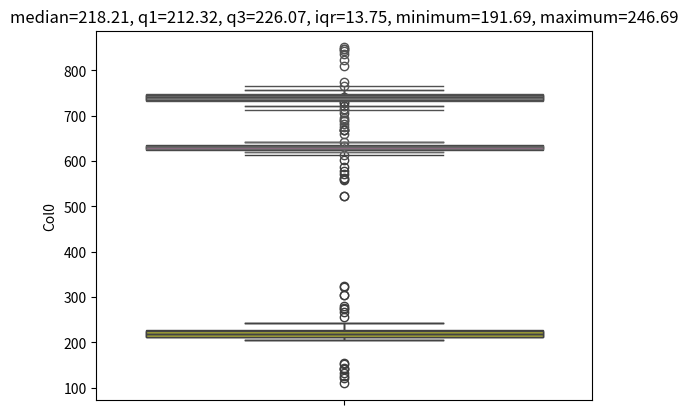

The matplotlib source for this figure:
# %% imports
import pandas as pd
import numpy as np
import seaborn as sns
import matplotlib.pyplot as plt 
#from scipy import stats
print("imports complete")

# %% [markdown]
# # Outliers
# 
# A boxplot showing the median and inter-quartile ranges is a good way to visualise a distribution, especially when 
# the data contains outliers. The meaning of the various aspects of a box plot can be visualised as follows -
# 
# ![](images\IQR.png)

# %% [markdown]
# ## Generating some data
# We are going to need some test data to explore the issues around outliers


# %% [markdown]
# ### Function Definition
#
# The generate() function below (taken from Stack Overflow) will generate a list of floats
# with a given median that contains outliers (values a long way from the median) which we can
# use to explore the concept.

# %% Generate function
def generate(median=630, err=12, outlier_err=100, size=80, outlier_size=10):
    np.random.seed(median)
    errs = err * np.random.rand(size) * np.random.choice((-1, 1), size)
    data = median + errs

    lower_errs = outlier_err * np.random.rand(outlier_size)
    lower_outliers = median - err - lower_errs

    upper_errs = outlier_err * np.random.rand(outlier_size)
    upper_outliers = median + err + upper_errs

    data = np.concatenate((data, lower_outliers, upper_outliers))
    np.random.shuffle(data)

    return data

# %% [markdown]
# ### Function Testing
#
# Let's get the results of generate() into a DataFrame so we can take a look at the output ...

# %% Test the generate function out ...
df_test = pd.DataFrame(generate())
df_test.head()

# %% [markdown]
# ## Creating some meaningful data
#
# The following creates a dataframe with 3 columns with means of 630, 740 and 220 which contain ouutlying values

# %% Create the dataframe
df = pd.DataFrame({'Col0': generate(median=630), 'Col1': generate(median=740), 'Col2': generate(median=220)})
df.head()

# %% [markdown]
# ## Working with outliers
#
# Let's start by taking another look at the explanation - 
# 
# ![](images\IQR.png)

# %% [markdown]
# ### Helpder functions
#
# The functions below looks at a column of values within a data frame and calculates
# the 1st and 3rd quartiles, the inter-quartile range and the minimum and maximum
# Any value outside of the miniumum and maximum is an outlier

# %% Define fuctions to calculate the iqr values and then apply them to remove outliers...
# (modified from http://www.itl.nist.gov/div898/handbook/prc/section1/prc16.htm)
def get_iqr_values(df_in, col_name):
    median = df_in[col_name].median()
    q1 = df_in[col_name].quantile(0.25) # 25th percentile / 1st quartile
    q3 = df_in[col_name].quantile(0.75) # 7th percentile / 3rd quartile
    iqr = q3-q1 #Interquartile range
    minimum  = q1-1.5*iqr # The minimum value or the |- marker in the box plot
    maximum = q3+1.5*iqr # The maximum value or the -| marker in the box plot
    return median, q1, q3, iqr, minimum, maximum

def get_iqr_text(df_in, col_name):
    median, q1, q3, iqr, minimum, maximum = get_iqr_values(df_in, col_name)
    text = f"median={median:.2f}, q1={q1:.2f}, q3={q3:.2f}, iqr={iqr:.2f}, minimum={minimum:.2f}, maximum={maximum:.2f}"
    return text

def remove_outliers(df_in, col_name):
    _, _, _, _, minimum, maximum = get_iqr_values(df_in, col_name)
    df_out = df_in.loc[(df_in[col_name] > minimum) & (df_in[col_name] < maximum)]
    return df_out

def count_outliers(df_in, col_name):
    _, _, _, _, minimum, maximum = get_iqr_values(df_in, col_name)
    df_outliers = df_in.loc[(df_in[col_name] <= minimum) | (df_in[col_name] >= maximum)]
    return df_outliers.shape[0]

def box_and_whisker(df_in, col_name):
    title = get_iqr_text(df_in, col_name)
    sns.boxplot(df_in[col_name])
    plt.title(title)
    plt.show()

print("functions defined")

# %% [markdown]
# ## Visualising the data
#
# sns.boxplot is used to visualise our 3 columns of data; the outliers are the dots that lie 
# outside of the |- and -| whiskers ...

# %% Plot the graphs
box_and_whisker(df, 'Col0')
box_and_whisker(df, 'Col1')
box_and_whisker(df, 'Col2')

_, _, _, _, minimum_Col1_before, maximum_Col1_before = get_iqr_values(df, 'Col1')

# %% Count the outliers in the original data frame
print(f"Col0 has {count_outliers(df, 'Col0')} outliers")
print(f"Col1 has {count_outliers(df, 'Col1')} outliers")
print(f"Col2 has {count_outliers(df, 'Col2')} outliers")

# %% [markdown]
# ## Removing the outliers
#
# Having done all the heavy lifting in the helpder functions we can now go ahead and remove the rows from the outliers
# outside of the |- and -| whiskers ...

# %% remove the outliers
print(f"rows before removing: {df.shape[0]}")
df = remove_outliers(df, 'Col0')
df = remove_outliers(df, 'Col1')
df = remove_outliers(df, 'Col2')
print(f"rows after removing: {df.shape[0]}")

# %% [markdown]
# ## Visualise the result
#
# Let's have a look at the end-result. Here is something very strange though, our data still appears to have outliers!
box_and_whisker(df, 'Col0')
box_and_whisker(df, 'Col1')
box_and_whisker(df, 'Col2')

_, _, _, _, minimum_Col1_after, maximum_Col1_after = get_iqr_values(df, 'Col1')

# %% [markdown]
# ## Explain the result
#
# The reason that Col0 and Col1 still appear to have outliers is that we removed the outliers based on the 
# minimum and maximum of the dataframe before we modified it with 
# 
#    df = remove_outliers(df, 'Col0')
#    df = remove_outliers(df, 'Col1')
#    df = remove_outliers(df, 'Col2')
# 
# Once the data has been changed some values will be retained that were close to the original boundaries but 
# after the modification the boundaries will change leaving some of the values outside of the new boundaries

# %% Explain the results in data ...
print(f"Col1 original boundaries: minium={minimum_Col1_before:.2f}, maximum={maximum_Col1_before:.2f}")
print(f"Col1 new minimum and maximum values: minium={df['Col1'].min():.2f}, maximum={df['Col1'].max():.2f}")
print(f"Col1 new boundaries: minium={minimum_Col1_after:.2f}, maximum={maximum_Col1_after:.2f}")
print("")
print(f"Col0 has {count_outliers(df, 'Col0')} outliers")
print(f"Col1 has {count_outliers(df, 'Col1')} outliers")
print(f"Col2 has {count_outliers(df, 'Col2')} outliers")

# %% 
# %% [markdown]
# ## Resolve the result
#
# We can either accept this slightly strange looking result or we can keep on trimming outliers until 
# there are non left in the updated data frame ..

# %% Keep on removing outliers until they are all gone ...
for column in df:
    loop_count = 0
    outlier_count = count_outliers(df, column)
    while outlier_count > 0:
        df = remove_outliers(df, column)
        outlier_count = count_outliers(df, column)
        loop_count += 1
        if (loop_count > 100):
            break

    print(f"{column} has {count_outliers(df, column)} outliers")
    box_and_whisker(df, column)

# %% [markdown]
# ## Conclusion
#
# We have generated some test data with outliers to explore the probem space and then built some
# helper functions to resolve them.
# 
# Having removed the outliers using the inter quartile ranges we noted that there appeared to be some
# left near the tails and explained this result as follow; the remaining outliers were not quite outliers
# in the original data but when we modified the data by trimming the original outliers the boundaries changed.
#
# This is an odd looking result. We can either accept it, as the point of removing outliers would usually be
# to remove outlandish values skewing the results or the models the results will be used in, or we can simply 
# iterate around the data removing outliers until they are all gone. Two iterations usually suffices but the 
# function provided keeps going until they are all gone

# %%
